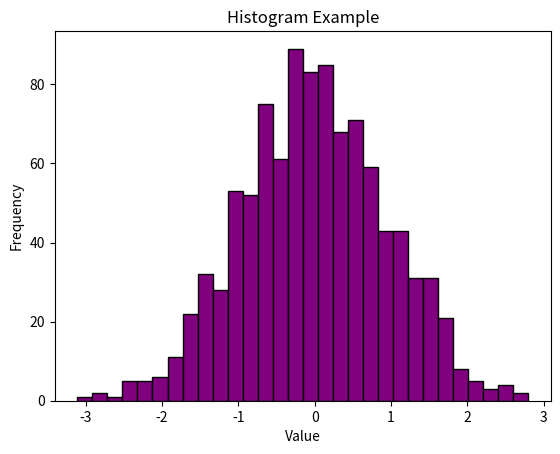

The script that saved this image:
import numpy as np
import matplotlib.pyplot as plt

#Generate random data for the hsitogram
data = np.random.randn(1000) 

plt.hist(data, bins=30, color="purple", edgecolor="black")
plt.title("Histogram Example")
plt.xlabel("Value")
plt.ylabel("Frequency")
plt.show()
